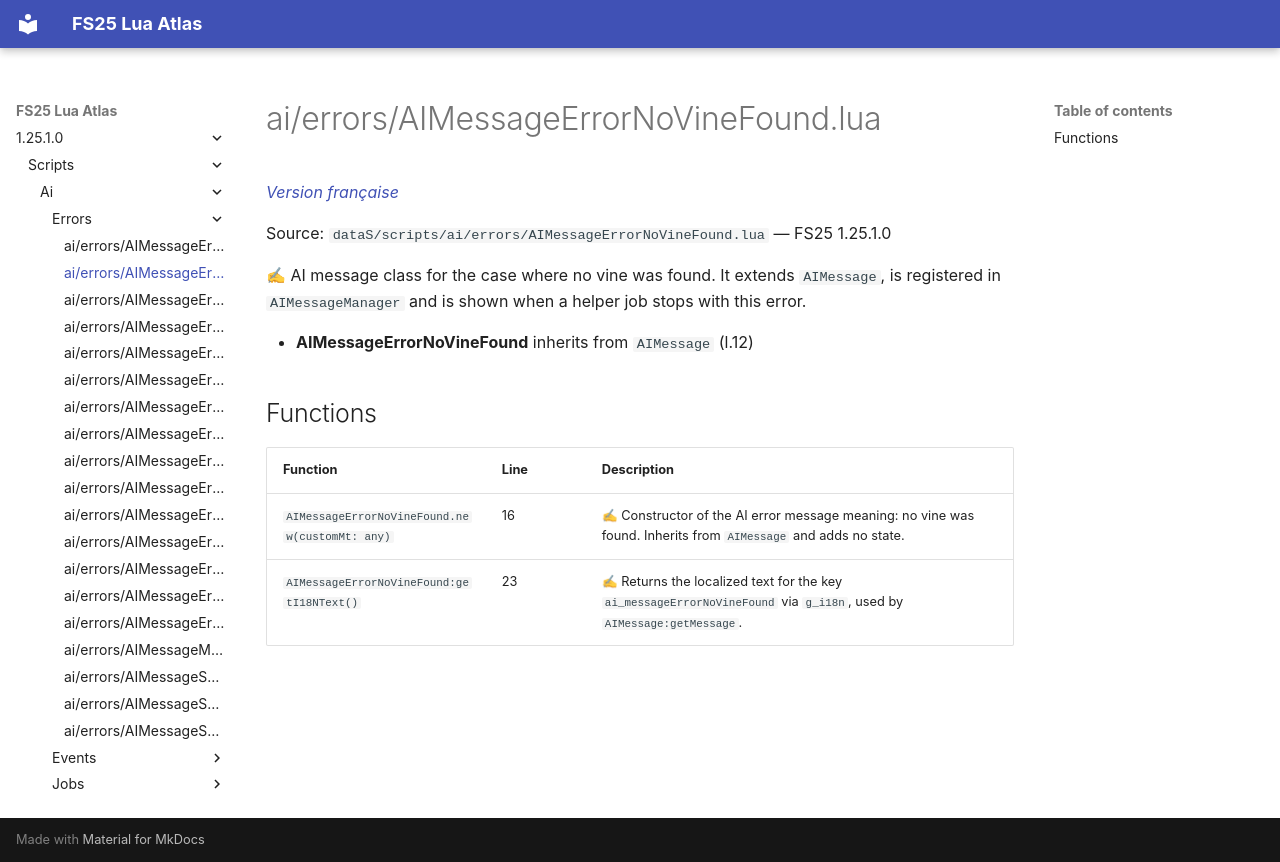

repository: Tim0219800/fs25-lua-atlas · page: 1.25.1.0/scripts/ai/errors/AIMessageErrorNoVineFound.html · generator: mkdocs

# ai/errors/AIMessageErrorNoVineFound.lua

*[Version française](../../../fr/scripts/ai/errors/AIMessageErrorNoVineFound.md)*

Source: `dataS/scripts/ai/errors/AIMessageErrorNoVineFound.lua` — FS25 1.25.1.0

✍ AI message class for the case where no vine was found. It extends `AIMessage`, is registered in `AIMessageManager` and is shown when a helper job stops with this error.

- **AIMessageErrorNoVineFound** inherits from `AIMessage` (l.12)

## Functions

| Function | Line | Description |
|---|---|---|
| `AIMessageErrorNoVineFound.new(customMt: any)` | 16 | ✍ Constructor of the AI error message meaning: no vine was found. Inherits from `AIMessage` and adds no state. |
| `AIMessageErrorNoVineFound:getI18NText()` | 23 | ✍ Returns the localized text for the key `ai_messageErrorNoVineFound` via `g_i18n`, used by `AIMessage:getMessage`. |
